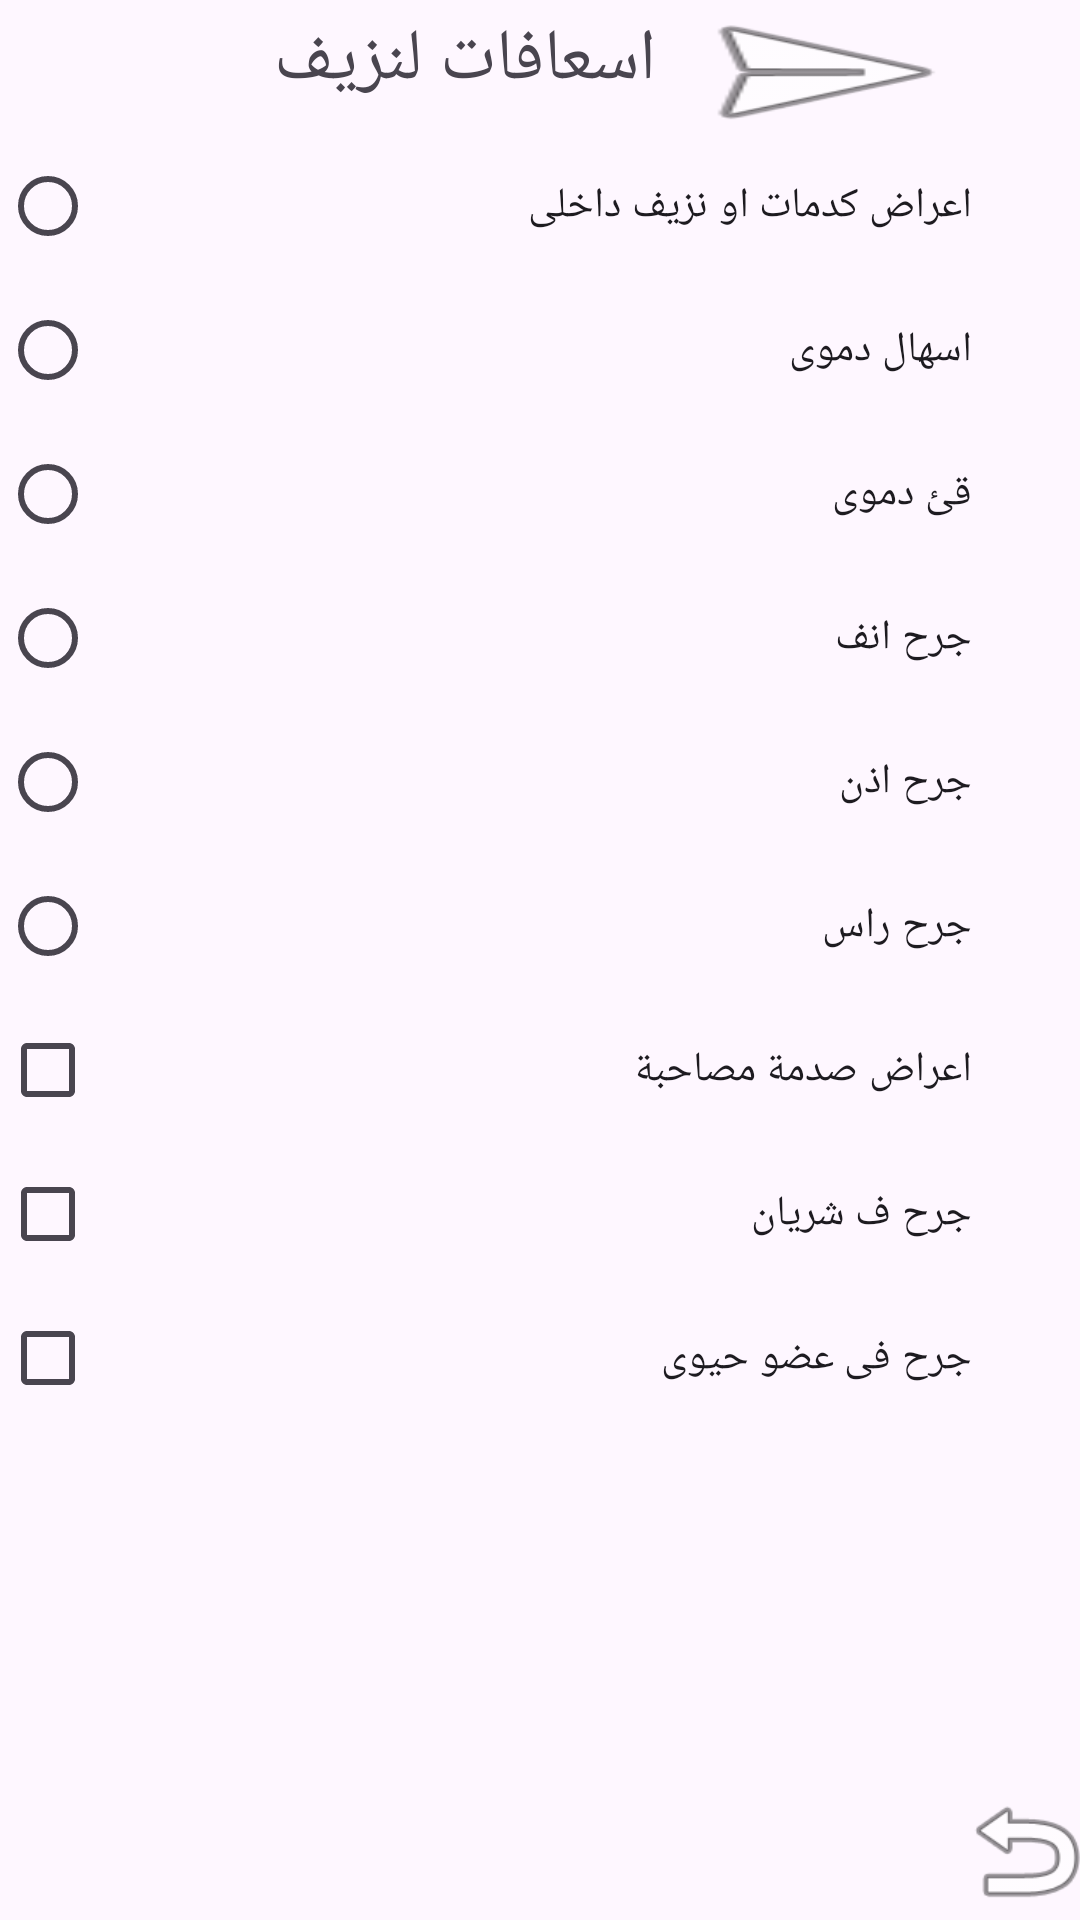

The Android layout XML behind this screen, and the referenced resources:
<!-- AndroidManifest.xml: application theme Theme.HomeAmbalaunce -->
<!-- res/layout/activity_bleeding.xml -->
<?xml version="1.0" encoding="utf-8"?>
<androidx.constraintlayout.widget.ConstraintLayout xmlns:android="http://schemas.android.com/apk/res/android"
    xmlns:app="http://schemas.android.com/apk/res-auto"
    xmlns:tools="http://schemas.android.com/tools"
    android:id="@+id/c"
    android:layout_width="match_parent"
    android:layout_height="match_parent"
    android:background="@drawable/back"
    tools:context=".burn_input_Activity">

    <Button
        android:id="@+id/button"
        android:layout_width="48dp"
        android:layout_height="46dp"
        android:background="@android:drawable/ic_menu_revert"
        app:layout_constraintBottom_toBottomOf="parent"
        app:layout_constraintEnd_toEndOf="parent"
        app:layout_constraintStart_toStartOf="@id/guideline" />

    <androidx.constraintlayout.widget.Guideline
        android:id="@+id/guideline"
        android:layout_width="wrap_content"
        android:layout_height="wrap_content"
        android:orientation="vertical"
        app:layout_constraintGuide_percent=".9" />

    <ScrollView
        android:layout_width="324dp"
        android:layout_height="628dp"
        android:layout_marginStart="64dp"
        app:layout_constraintBottom_toTopOf="@+id/guideline4"
        app:layout_constraintEnd_toStartOf="@+id/guideline"
        app:layout_constraintHorizontal_bias="1.0"
        app:layout_constraintStart_toEndOf="@+id/guideline2"
        app:layout_constraintTop_toBottomOf="@+id/guideline3"
        app:layout_constraintVertical_bias="0.0">

        <LinearLayout
            android:layout_width="match_parent"
            android:layout_height="wrap_content"
            android:orientation="vertical">

            <RadioGroup
                android:id="@+id/rson"
                android:layout_width="match_parent"
                android:layout_height="match_parent">

                <RadioButton
                    android:id="@+id/internal"
                    android:layout_width="match_parent"
                    android:layout_height="wrap_content"
                    android:text="اعراض كدمات او نزيف داخلى" />

                <RadioButton
                    android:id="@+id/melena"
                    android:layout_width="match_parent"
                    android:layout_height="wrap_content"
                    android:text="اسهال دموى" />

                <RadioButton
                    android:id="@+id/heamatimesis"
                    android:layout_width="match_parent"
                    android:layout_height="wrap_content"
                    android:text="قئ دموى" />

                <RadioButton
                    android:id="@+id/epistaxis"
                    android:layout_width="match_parent"
                    android:layout_height="wrap_content"
                    android:text="جرح انف" />

                <RadioButton
                    android:id="@+id/ear"
                    android:layout_width="match_parent"
                    android:layout_height="wrap_content"
                    android:text="جرح اذن" />

                <RadioButton
                    android:id="@+id/scalp"
                    android:layout_width="match_parent"
                    android:layout_height="wrap_content"
                    android:text="جرح راس" />
            </RadioGroup>

            <LinearLayout
                android:layout_width="match_parent"
                android:layout_height="match_parent"
                android:orientation="vertical">

                <CheckBox
                    android:id="@+id/chocked"
                    android:layout_width="match_parent"
                    android:layout_height="wrap_content"
                    android:text="اعراض صدمة مصاحبة" />

                <CheckBox
                    android:id="@+id/artir"
                    android:layout_width="match_parent"
                    android:layout_height="wrap_content"
                    android:text="جرح ف شريان" />

                <CheckBox
                    android:id="@+id/importpart"
                    android:layout_width="match_parent"
                    android:layout_height="wrap_content"
                    android:text="جرح فى عضو حيوى" />
            </LinearLayout>

        </LinearLayout>
    </ScrollView>

    <androidx.constraintlayout.widget.Guideline
        android:id="@+id/guideline2"
        android:layout_width="wrap_content"
        android:layout_height="wrap_content"
        android:orientation="vertical"
        app:layout_constraintGuide_begin="64dp"
        app:layout_constraintGuide_percent=".1"
        app:layout_constraintTop_toTopOf="parent" />

    <androidx.constraintlayout.widget.Guideline
        android:id="@+id/guideline3"
        android:layout_width="wrap_content"
        android:layout_height="wrap_content"
        android:orientation="horizontal"
        app:layout_constraintGuide_begin="50dp"
        app:layout_constraintGuide_percent=".07" />

    <androidx.constraintlayout.widget.Guideline
        android:id="@+id/guideline4"
        android:layout_width="wrap_content"
        android:layout_height="wrap_content"
        android:orientation="horizontal"
        app:layout_constraintGuide_begin="685dp"
        app:layout_constraintGuide_percent=".93" />

    <LinearLayout
        android:layout_width="300dp"
        android:layout_height="49dp"
        android:layout_marginTop="2dp"
        android:orientation="horizontal"
        app:layout_constraintBottom_toTopOf="@id/guideline3"
        app:layout_constraintEnd_toStartOf="@+id/guideline"
        app:layout_constraintStart_toEndOf="@+id/guideline2"
        app:layout_constraintTop_toTopOf="parent">

        <TextView
            android:id="@+id/title_Fi"
            android:layout_width="wrap_content"
            android:layout_height="wrap_content"
            android:layout_weight="1"
            android:text="اسعافات لنزيف"
            android:textSize="24sp" />

        <Button
            android:id="@+id/confirm_brn"
            android:layout_width="50dp"
            android:layout_height="match_parent"
            android:layout_weight="1"
            android:background="@android:drawable/ic_menu_send" />
    </LinearLayout>

</androidx.constraintlayout.widget.ConstraintLayout>
<!-- resources referenced by this layout -->
<resources>
  <style name="Theme.HomeAmbalaunce" parent="Base.Theme.HomeAmbalaunce" />
  <style name="Base.Theme.HomeAmbalaunce" parent="Theme.Material3.DayNight.NoActionBar">
          
          
      </style>
</resources>
